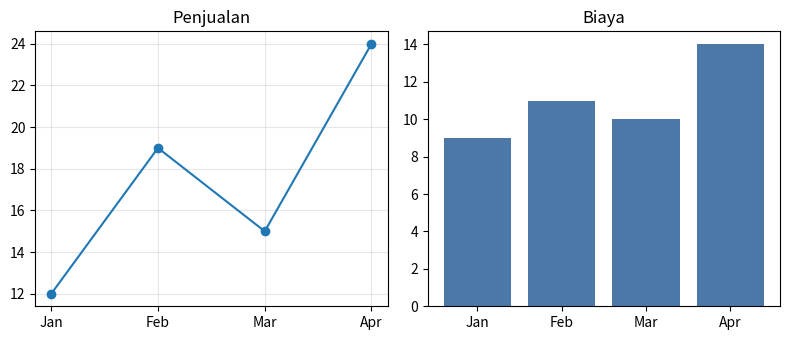

The script that saved this image:
# Matplotlib — dua grafik dalam satu gambar
# Butuh: install matplotlib
# Hasil: subplots.png di workspace

import matplotlib

matplotlib.use("Agg")
import matplotlib.pyplot as plt

bulan = ["Jan", "Feb", "Mar", "Apr"]
penjualan = [12, 19, 15, 24]
biaya = [9, 11, 10, 14]

fig, (grafik_1, grafik_2) = plt.subplots(1, 2, figsize=(8, 3.5))
grafik_1.plot(bulan, penjualan, marker="o")
grafik_1.set_title("Penjualan")
grafik_1.grid(alpha=0.3)

grafik_2.bar(bulan, biaya, color="#4C78A8")
grafik_2.set_title("Biaya")

fig.tight_layout()
fig.savefig("subplots.png", dpi=120)
plt.close(fig)
print("Tersimpan: subplots.png")
